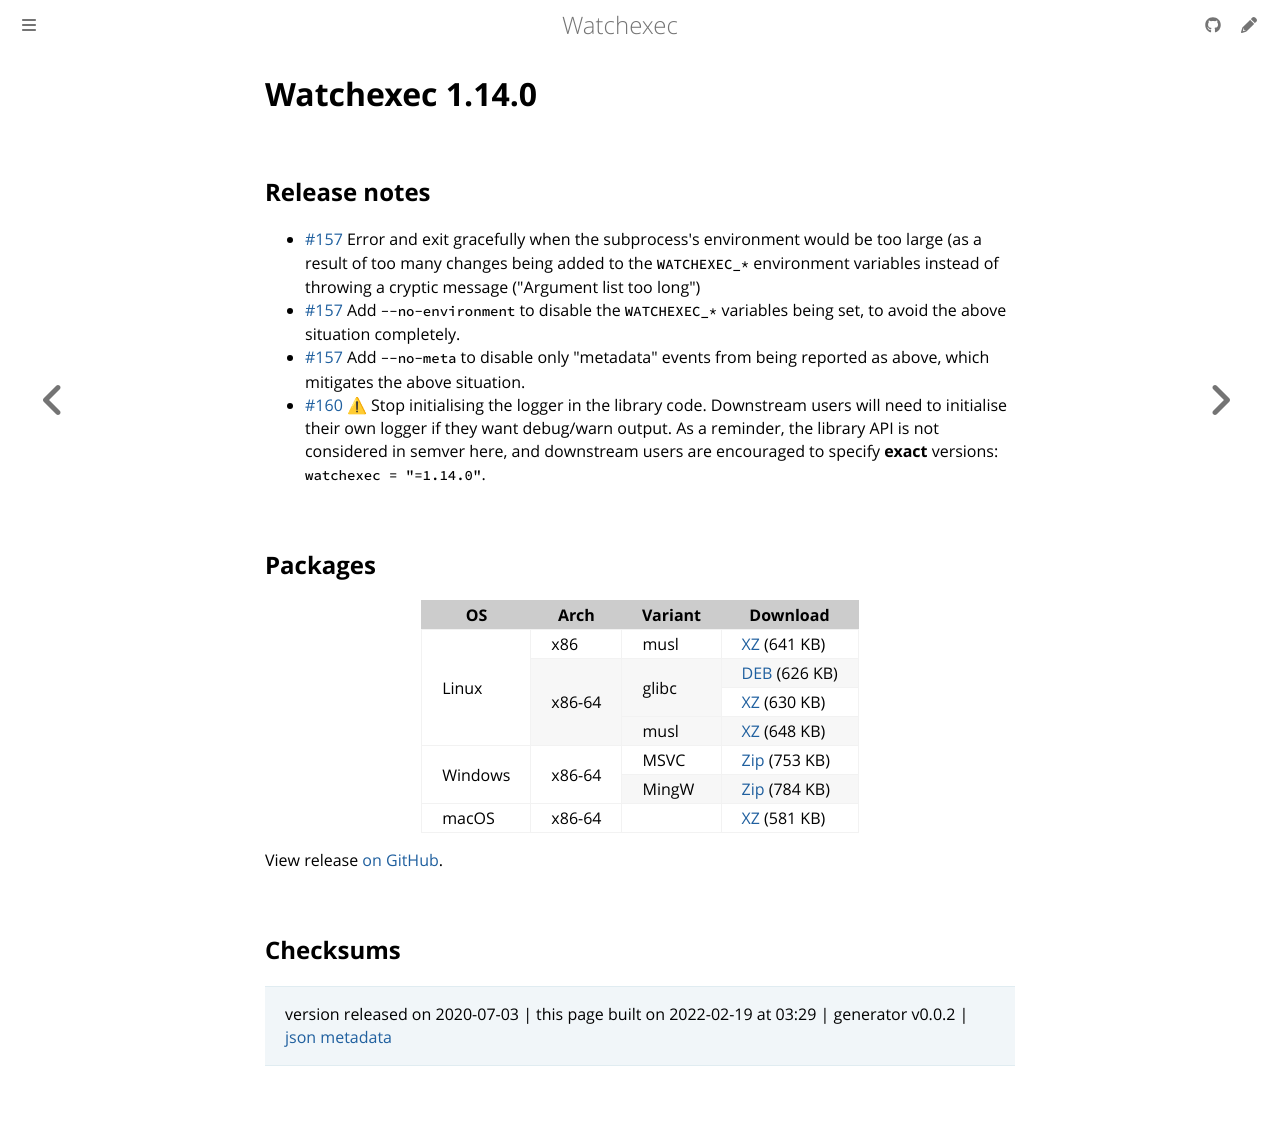

repository: watchexec/watchexec.github.io · page: downloads/watchexec/1.14.0/index.html · generator: mdbook

# Watchexec 1.14.0

## Release notes

<ul>
<li><a class="issue-link js-issue-link" data-error-text="Failed to load title" data-id="643802808" data-permission-text="Title is private" data-url="https://github.com/watchexec/watchexec/issues/157" data-hovercard-type="pull_request" data-hovercard-url="/watchexec/watchexec/pull/157/hovercard" href="https://github.com/watchexec/watchexec/pull/157">#157</a> Error and exit gracefully when the subprocess's environment would be too large (as a result of too many changes being added to the <code>WATCHEXEC_*</code> environment variables instead of throwing a cryptic message ("Argument list too long")</li>
<li><a class="issue-link js-issue-link" data-error-text="Failed to load title" data-id="643802808" data-permission-text="Title is private" data-url="https://github.com/watchexec/watchexec/issues/157" data-hovercard-type="pull_request" data-hovercard-url="/watchexec/watchexec/pull/157/hovercard" href="https://github.com/watchexec/watchexec/pull/157">#157</a> Add <code>--no-environment</code> to disable the <code>WATCHEXEC_*</code> variables being set, to avoid the above situation completely.</li>
<li><a class="issue-link js-issue-link" data-error-text="Failed to load title" data-id="643802808" data-permission-text="Title is private" data-url="https://github.com/watchexec/watchexec/issues/157" data-hovercard-type="pull_request" data-hovercard-url="/watchexec/watchexec/pull/157/hovercard" href="https://github.com/watchexec/watchexec/pull/157">#157</a> Add <code>--no-meta</code> to disable only "metadata" events from being reported as above, which mitigates the above situation.</li>
<li><a class="issue-link js-issue-link" data-error-text="Failed to load title" data-id="645447440" data-permission-text="Title is private" data-url="https://github.com/watchexec/watchexec/issues/160" data-hovercard-type="pull_request" data-hovercard-url="/watchexec/watchexec/pull/160/hovercard" href="https://github.com/watchexec/watchexec/pull/160">#160</a> <g-emoji class="g-emoji" alias="warning" fallback-src="https://github.githubassets.com/images/icons/emoji/unicode/26a0.png">⚠</g-emoji> Stop initialising the logger in the library code. Downstream users will need to initialise their own logger if they want debug/warn output. As a reminder, the library API is not considered in semver here, and downstream users are encouraged to specify <strong>exact</strong> versions: <code>watchexec = "=1.14.0"</code>.</li>
</ul>

## Packages

<table class="downloads">
<thead>
<tr>
<th>OS</th>
<th>Arch</th>
<th>Variant</th>
<th>Download</th>

</tr>
</thead>
<tbody>
<tr>
						<td rowspan="4">Linux</td>
						
<td rowspan="1">x86</td>
            
						
<td rowspan="1">musl</td>
            
<td><a class="download" href="https://github.com/watchexec/watchexec/releases/download/1.14.0/watchexec-1.14.0-i686-unknown-linux-musl.tar.xz">XZ</a> (641 KB)</td>
						
</tr>
					
<tr>
						
						
<td rowspan="3">x86-64</td>
            
						
<td rowspan="2">glibc</td>
            
<td><a class="download" href="https://github.com/watchexec/watchexec/releases/download/1.14.0/watchexec-1.14.0-x86_64-unknown-linux-gnu.deb">DEB</a> (626 KB)</td>
						
</tr>
					
<tr>
						
						
						
<td><a class="download" href="https://github.com/watchexec/watchexec/releases/download/1.14.0/watchexec-1.14.0-x86_64-unknown-linux-gnu.tar.xz">XZ</a> (630 KB)</td>
						
</tr>
					
<tr>
						
						
						
<td rowspan="1">musl</td>
            
<td><a class="download" href="https://github.com/watchexec/watchexec/releases/download/1.14.0/watchexec-1.14.0-x86_64-unknown-linux-musl.tar.xz">XZ</a> (648 KB)</td>
						
</tr>
					
<tr>
						<td rowspan="2">Windows</td>
						
<td rowspan="2">x86-64</td>
            
						
<td rowspan="1">MSVC</td>
            
<td><a class="download" href="https://github.com/watchexec/watchexec/releases/download/1.14.0/watchexec-1.14.0-x86_64-pc-windows-msvc.zip">Zip</a> (753 KB)</td>
						
</tr>
					
<tr>
						
						
						
<td rowspan="1">MingW</td>
            
<td><a class="download" href="https://github.com/watchexec/watchexec/releases/download/1.14.0/watchexec-1.14.0-x86_64-pc-windows-gnu.zip">Zip</a> (784 KB)</td>
						
</tr>
					
<tr>
						<td rowspan="1">macOS</td>
						
<td rowspan="1">x86-64</td>
            
						
<td rowspan="1"></td>
            
<td><a class="download" href="https://github.com/watchexec/watchexec/releases/download/1.14.0/watchexec-1.14.0-x86_64-apple-darwin.tar.xz">XZ</a> (581 KB)</td>
						
</tr>
					</tbody>
</table>


View release [on GitHub](https://github.com/watchexec/watchexec/releases/1.14.0).

## Checksums





>	 version released on 2020-07-03
>	|
>	this page built on 2022-02-19 at 03:29
>	| generator v0.0.2
>	| [json metadata](meta.json)
